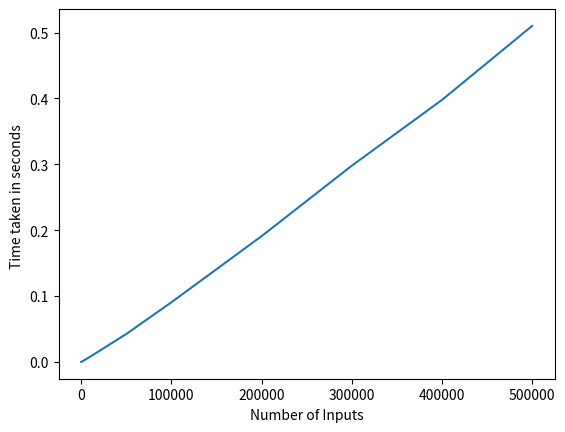

This figure's Python source:
# Author: Shreejit Verma
 # GitHub: https://github.com/shreejitverma

"""
author : Mayank Kumar Jha (mk9440)
"""
from __future__ import annotations


def find_max_sub_array(A, low, high):
    if low == high:
        return low, high, A[low]
    else:
        mid = (low + high) // 2
        left_low, left_high, left_sum = find_max_sub_array(A, low, mid)
        right_low, right_high, right_sum = find_max_sub_array(A, mid + 1, high)
        cross_left, cross_right, cross_sum = find_max_cross_sum(A, low, mid, high)
        if left_sum >= right_sum and left_sum >= cross_sum:
            return left_low, left_high, left_sum
        elif right_sum >= left_sum and right_sum >= cross_sum:
            return right_low, right_high, right_sum
        else:
            return cross_left, cross_right, cross_sum


def find_max_cross_sum(A, low, mid, high):
    left_sum, max_left = -999999999, -1
    right_sum, max_right = -999999999, -1
    summ = 0
    for i in range(mid, low - 1, -1):
        summ += A[i]
        if summ > left_sum:
            left_sum = summ
            max_left = i
    summ = 0
    for i in range(mid + 1, high + 1):
        summ += A[i]
        if summ > right_sum:
            right_sum = summ
            max_right = i
    return max_left, max_right, (left_sum + right_sum)


def max_sub_array(nums: list[int]) -> int:
    """
    Finds the contiguous subarray which has the largest sum and return its sum.

    >>> max_sub_array([-2, 1, -3, 4, -1, 2, 1, -5, 4])
    6

    An empty (sub)array has sum 0.
    >>> max_sub_array([])
    0

    If all elements are negative, the largest subarray would be the empty array,
    having the sum 0.
    >>> max_sub_array([-1, -2, -3])
    0
    >>> max_sub_array([5, -2, -3])
    5
    >>> max_sub_array([31, -41, 59, 26, -53, 58, 97, -93, -23, 84])
    187
    """
    best = 0
    current = 0
    for i in nums:
        current += i
        if current < 0:
            current = 0
        best = max(best, current)
    return best


if __name__ == "__main__":
    """
    A random simulation of this algorithm.
    """
    import time
    from random import randint

    from matplotlib import pyplot as plt

    inputs = [10, 100, 1000, 10000, 50000, 100000, 200000, 300000, 400000, 500000]
    tim = []
    for i in inputs:
        li = [randint(1, i) for j in range(i)]
        strt = time.time()
        (find_max_sub_array(li, 0, len(li) - 1))
        end = time.time()
        tim.append(end - strt)
    print("No of Inputs       Time Taken")
    for i in range(len(inputs)):
        print(inputs[i], "\t\t", tim[i])
    plt.plot(inputs, tim)
    plt.xlabel("Number of Inputs")
    plt.ylabel("Time taken in seconds ")
    plt.show()
